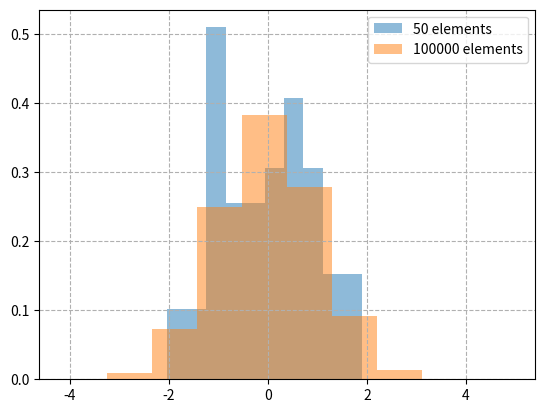

Write the Python code that produced this figure.
# Random Number Generation module

import numpy as np
from numpy import random


random.random(size = 3) #  Uniformly distributed floats over [0, 1)

random.random(10)*100

random.randint(1,11)  #integers from low (inclusive) to high (exclusive)


random.randint(15,50, size = 100)

random.randint(15,50, size = (10,10))

# Select a random sample form a given 1-D array

A = random.random(20)

random.choice(A)

L = ['Luis','Rosa','Lili','Pedro']

random.choice(L)

L2= list(range(1,21))

random.choice(L2, size = [10,3])

A = random.choice(['A','B','C'], p = [.65,.25,.1], size = 1000)

np.unique(A, return_counts= True)[1] / len(A)

# Modify a sequence in-place by shuffling its contents.

random.shuffle(L), L

random.permutation(L) # Randomly permute a sequence

# Random number generation 

random.normal(loc = 1, scale = .5, size = 10)

import matplotlib.pyplot as plt

for i in [50,100000]:
    A = random.normal(size = i)
    plt.hist(A, alpha = .5, density = True, label = f'{i} elements')
plt.legend()
plt.grid(linestyle = '--')
plt.show()
